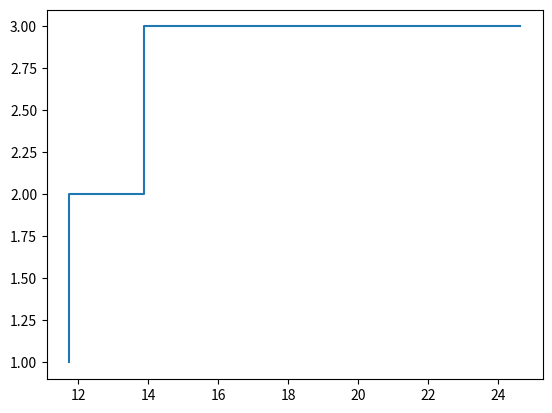

Python code for this plot: (Note: this script raises an exception after producing the figure.)
from random import expovariate
from matplotlib.pyplot import *
from random import seed

tpll = 2.0             # Tiempo promedio entre llegadas
T = 15                 # Tiempo total de la simulación

N = 0                  # Variable de estado: número de llegadas

t = 0                  # Hora de simulación actual


while t <= T:
    N = N + 1
    # Avance del tiempo simulado
    t = t + expovariate(1/tpll)

print('Número total de llegadas = ', N)

tpll = 2.0             # Tiempo promedio entre llegadas
T = 15                 # Tiempo total de la simulación

N = 0                  # Variable de estado: número de llegadas

t = 0                  # Hora de simulación actual

while t <= T:
    N = N + 1
    # Avance del tiempo simulado
    t = t + expovariate(1/tpll)

print('Número total de llegadas = ', N)

from random import expovariate
from matplotlib.pyplot import *
from random import seed
from math import inf as Infinity
from statistics import mean

tpll = 2.0             # Tiempo promedio entre llegadas
T = 15                 # Tiempo total de la simulación

N = 0                  # Variable de estado: número de llegadas

t = 0                  # Hora de simulación actual

llegadas = []
num = []

while t <= T:
    N = N + 1
    # Avance del tiempo simulado
    t = t + expovariate(1/tpll)
    llegadas.append(t)
    num.append(N)
    
step(llegadas, num)
print('Número total de llegadas = ', N)

tpll = 2.0                      # Tiempo de inter arrivo promedio
tps = 1.0                       # Tiempo de servicio promedio
T = 100.0                       # Tiempo total de la simulación
t = 0.0                         # Tiempo de simulación actual

N = 0                           # Variable de estado: número de clientes en el sistema

# Hora de arrivo del siguiente evento

T_arrivo = expovariate(1.0/tpll)

# Hora del próximo evento de salida

T_salida = Infinity

X = []
Y = []

while t <= T:
    tll = expovariate(1.0/tpll)
    ts = expovariate(1.0/tps)
    if tll < ts:
        N += 1
        t = t + tll
        X.append(t)
        Y.append(N)
    
    else:
        if N > 0:
            N -= 1
            t = t + ts
            X.append(t)
            Y.append(N)

fig = figure(1, figsize=(16, 8))
step(X, Y, Linewidth=1.2, color='black')
xlabel('Tiempo', size=16)
ylabel('N', size=16)
show()







tpll = 2.0                      # Tiempo de inter arrivo promedio
tps = 1.0                       # Tiempo de servicio promedio
T = 100.0                       # Tiempo total de la simulación
t = 0.0                         # Tiempo de simulación actual

N = 0                           # Variable de estado: número de clientes en el sistema

# Hora de arrivo del siguiente evento

T_arrivo = expovariate(1.0/tpll)

# Hora del próximo evento de salida

T_salida = Infinity

while t <= T:
    if T_arrivo < T_salida:                                  # Evento de arrivo
        t = T_arrivo
        N = N + 1.0
        T_arrivo = t + expovariate(1.0/tpll)
        if N == 1:
            T_salida = t + expovariate(1.0/tps)
    else:                                                    # Evento de salida
        t = T_salida
        N = N - 1.0
        if N > 0:
            T_salida = t + expovariate(1.0/tps)
        else:
            T_salida = Infinity

print('Número total de llegadas = ', N)

from random import expovariate
from statistics import mean 
from math import inf as Infinity

# Parametros

lamda = 1.3                         # Razón de arrivos (1/Lambda)  Ojo
mu = 2.0                            # Razón de salida (1/Mu)       Ojo


Num_Pkts = 100000                   # Numero de paquetes a simular
#T = 100000
count = 0                           # Contador de paquetes simulados
t = 0
N = 0                               # Variable de estado: numero de paquetes en el sistema

tll = expovariate(lamda)            # Tiempo de llegada
ts = Infinity                       # Tiempo de salida

# Variables de salida
tll_Data = []                       # Lista de tiempos de llegada
ts_Data = []                        # Lista de tiempos de salida
r_Data = []                         # Lista de retrasos individuales

while count < Num_Pkts:
#while t < T:
    if tll < ts:                           # Evento de llegada
        t = tll
        tll_Data.append(t)
        N = N + 1.0
        tll = t + expovariate(lamda) 
        if N == 1:
            ts = t + expovariate(mu)
    else:                                         # Evento de salida
        t = ts 
        ts_Data.append(t)
        N = N - 1.0
        count = count + 1                         # Paquetes simulados
        if N > 0:
            ts = t + expovariate(mu)
        else:
            ts = Infinity
            
# Estimación del retraso promedio:

for i in range(Num_Pkts):
#for i in range(T):
    d = ts_Data[i] - tll_Data[i]
    r_Data.append(d)

print( "Retraso promedio = ", round( mean(r_Data), 4) )





# Parametros

lamda = 4.0                         # Razón de arrivos (1/Lambda)  Ojo
mu = 6.0                            # Razón de salida (1/Mu)       Ojo


Num_Pkts = 100000                   # Numero de paquetes a simular
#T = 100000
count = 0                           # Contador de paquetes simulados
t = 0
N = 0                               # Variable de estado: numero de paquetes en el sistema

tll = expovariate(lamda)            # Tiempo de llegada
ts = Infinity                       # Tiempo de salida

t_evento_anterior = 0.0             # tiempo del último evento ****************Nuevas líneas de código***********


# Variables de salida
tll_Data = []                       # Lista de tiempos de llegada
ts_Data = []                        # Lista de tiempos de salida
r_Data = []                         # Lista de retrasos individuales
Area = []                           # Area de escalón ***********************************************************


while count < Num_Pkts:
#while t < T:
    if tll < ts:                           # Evento de llegada
        t = tll
        tll_Data.append(t)
        
        # Area del escalón ***********************************************************************************
        Area.append((t - t_evento_anterior)*N)
        t_evento_anterior = t
        
        
        N = N + 1.0
        tll = t + expovariate(lamda) 
        if N == 1:
            ts = t + expovariate(mu)
    else:                                         # Evento de salida
        t = ts
        ts_Data.append(t)
        
        # Area del escalón ***********************************************************************************
        Area.append((t - t_evento_anterior)*N)
        t_evento_anterior = t
        
        
        N = N - 1.0
        count = count + 1                         # Paquetes simulados
        if N > 0:
            ts = t + expovariate(mu)
        else:
            ts = Infinity
            
# Estimación del retraso promedio:

for i in range(Num_Pkts):
#for i in range(T):
    d = ts_Data[i] - tll_Data[i]
    r_Data.append(d)

print( "Retraso promedio = W = ", round( mean(r_Data), 4) )
print( "E[ N(t)] = L = ", round(sum(Area)/t, 4))









from random import expovariate
from statistics import mean
from math import inf as Infinity
from random import seed
from matplotlib.pyplot import *

# Parametros

lamda = 4.0                         # Razón de arrivos (1/Lambda)  Ojo
mu = 6.0                            # Razón de salida (1/Mu)       Ojo


Num_Pkts = 100000                   # Numero de paquetes a simular
#T = 100000
count = 0                           # Contador de paquetes simulados
t = 0
N = 0                               # Variable de estado: numero de paquetes en el sistema

tll = expovariate(lamda)            # Tiempo de llegada
ts = Infinity                       # Tiempo de salida
t_evento_anterior = 0.0             # tiempo del último evento ****************Nuevas líneas de código***********

# Variables de salida
tll_Data = []                       # Lista de tiempos de llegada
ts_Data = []                        # Lista de tiempos de salida
r_Data = []                         # Lista de retrasos individuales

Data = {}                           # Diccionario *****************************************************************

while count < Num_Pkts:
#while t < T:
    if tll < ts:                           # Evento de llegada
        t = tll
        
        # longitud del intervalo entre llegadas *********************************************************************
        delta = t - t_evento_anterior
        if N in Data: 
            Data[N] += delta
        else:
            Data[N] = delta
        t_evento_anterior = t
        
        tll_Data.append(t)
        N = N + 1.0
        tll = t + expovariate(lamda) 
        if N == 1:
            ts = t + expovariate(mu)
    else:                                         # Evento de salida
        t = ts
        
        # Longitud del intervalo de tiempo **************************************************************************
        delta = t - t_evento_anterior
        if N in Data:
            Data[N] += delta
        else:
            Data[N] = delta
        t_evento_anterior = t
        
        ts_Data.append(t)
        N = N - 1.0
        count = count + 1                         # Paquetes simulados
        if N > 0:
            ts = t + expovariate(mu)
        else:
            ts = Infinity

##################################### se procesan los datos de salida ########################################
            
# Estimación del retraso promedio:

for i in range(Num_Pkts):
#for i in range(T):
    d = ts_Data[i] - tll_Data[i]
    r_Data.append(d)

print( "Retraso promedio = ", round( mean(r_Data), 4) )

# Estimación de la probabilidad de P(N=k):
for (key, value) in Data.items():
    Data[key] = value/t

# Se verifica que la probabilidad total es 1.0

print('Suma de probabilidades =', sum(Data.values()))

# Se verifican los valores de expectación
media = 0.0

for (key, value) in Data.items():
    media = media + key*value
    print(key, round(value, 4))
print('E[N] = ', media)























from random import expovariate
from statistics import mean, pstdev
from math import inf as Infinity
from random import seed
from matplotlib.pyplot import *
from time import time

def mm1_W(lamda, mu):
    Num_Pkts = 100000                   # Numero de paquetes a simular
    #T = 100000
    count = 0                           # Contador de paquetes simulados
    t = 0
    N = 0                               # Variable de estado: numero de paquetes en el sistema

    tll = expovariate(lamda)            # Tiempo de llegada
    ts = Infinity                       # Tiempo de salida

    # Variables de salida
    tll_Data = []                       # Lista de tiempos de llegada
    ts_Data = []                        # Lista de tiempos de salida
    r_Data = []                         # Lista de retrasos individuales

    while count < Num_Pkts:
    #while t < T:
        if tll < ts:                           # Evento de llegada
            t = tll
            tll_Data.append(t)
            N = N + 1.0
            tll = t + expovariate(lamda) 
            if N == 1:
                ts = t + expovariate(mu)
        else:                                         # Evento de salida
            t = ts 
            ts_Data.append(t)
            N = N - 1.0
            count = count + 1                         # Paquetes simulados
            if N > 0:
                ts = t + expovariate(mu)
            else:
                ts = Infinity

    # Estimación del retraso promedio:

    for i in range(Num_Pkts):
    #for i in range(T):
        d = ts_Data[i] - tll_Data[i]
        r_Data.append(d)

    return mean(r_Data)

mm1_W(4.0,6.0)

lamda = 4.0
mu = 6.0


Num_Rep = 10                       # Numero de repeticiones
Delay = []                          # Lista de resultados para el retraso promedio W 

for i in range(Num_Rep):
    seed() 
    d = mm1_W(lamda, mu)
    Delay.append(d)

# Estimación del promedio de las repeticiones

plot(Delay, linewidth=2)


print("Retraso promedio W = " , round( mean(Delay), 4) )

